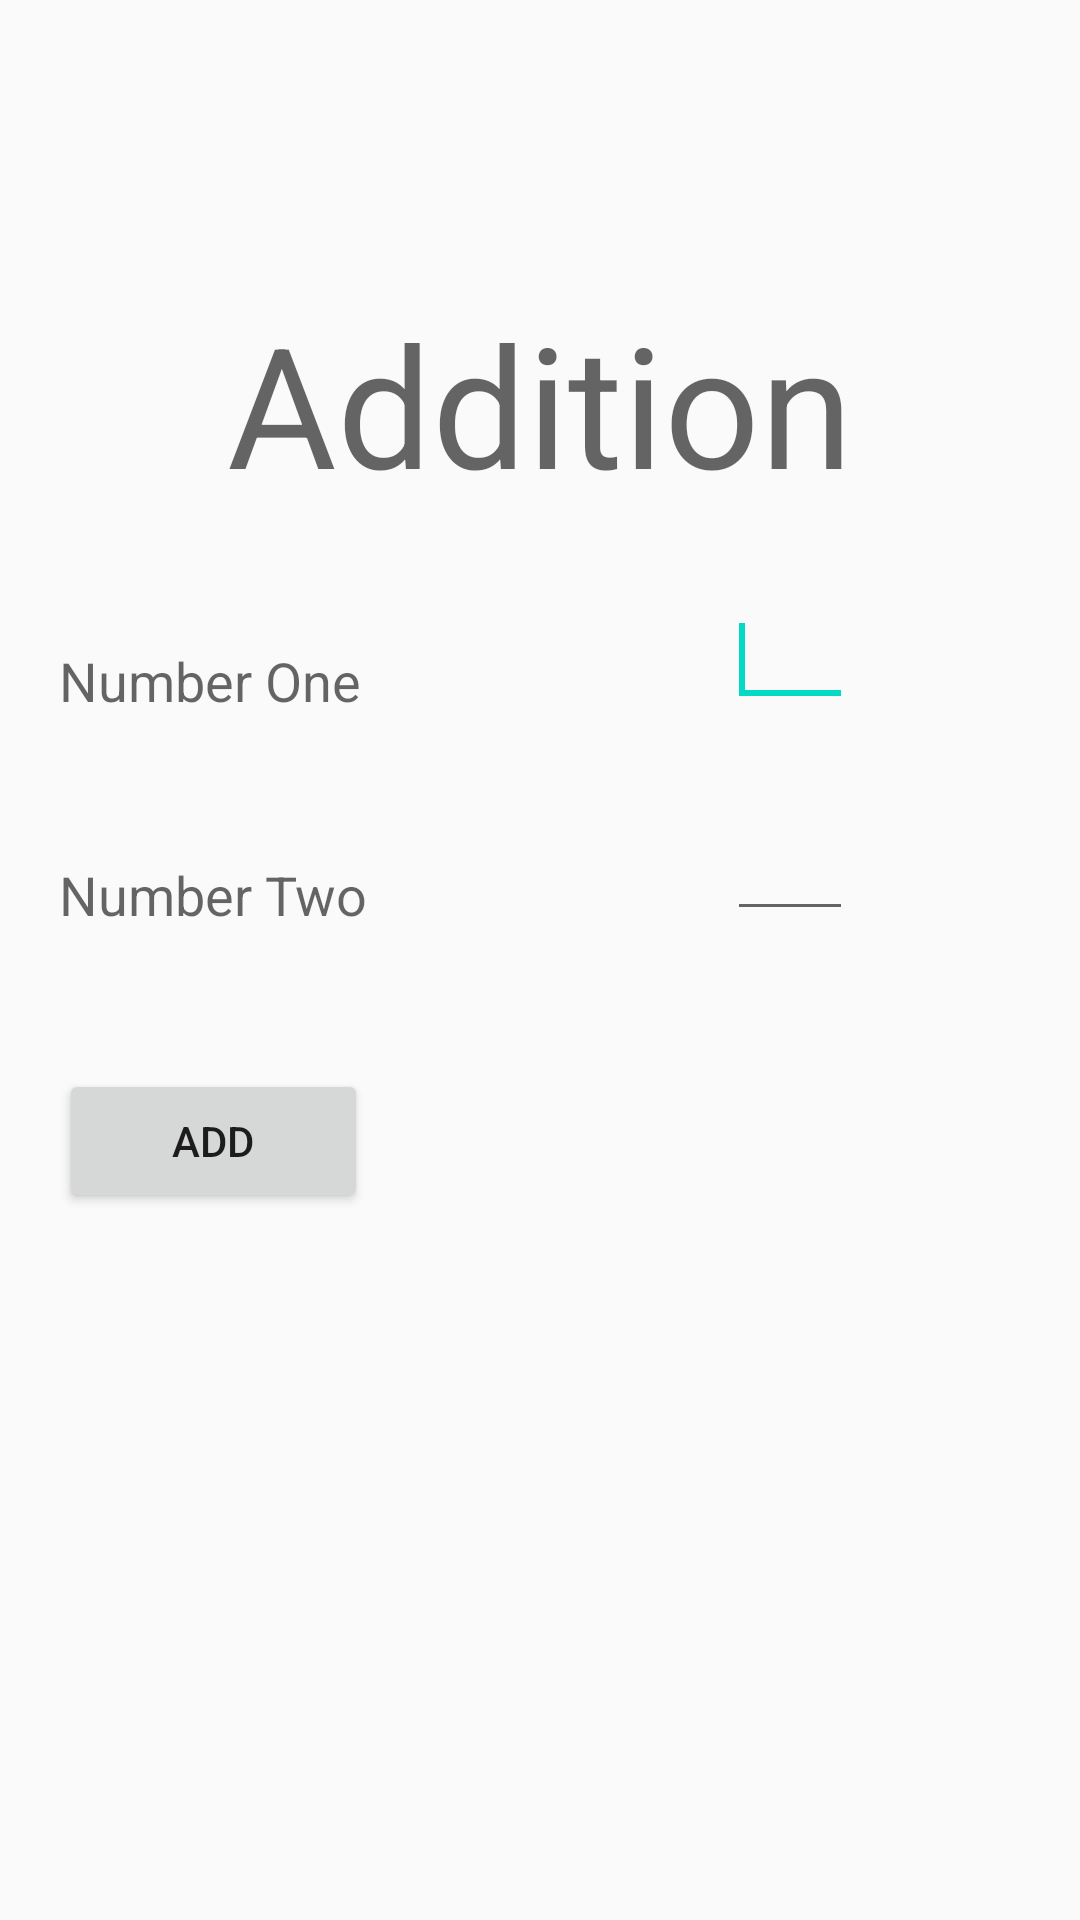

Layout XML and referenced resources for this Android screen:
<!-- AndroidManifest.xml: application theme AppTheme -->
<!-- res/layout/activity_main.xml -->
<?xml version="1.0" encoding="utf-8"?>
<RelativeLayout xmlns:android="http://schemas.android.com/apk/res/android"
    xmlns:tools="http://schemas.android.com/tools"
    android:layout_width="match_parent"
    android:layout_height="match_parent"
    android:paddingBottom="@dimen/activity_vertical_margin"
    android:paddingLeft="@dimen/activity_horizontal_margin"
    android:paddingRight="@dimen/activity_horizontal_margin"
    android:paddingTop="@dimen/activity_vertical_margin"
    tools:context="com.example.trishachetani.wwcode.MainActivity" >

    <TextView
        android:id="@+id/textView1"
        android:layout_width="wrap_content"
        android:layout_height="wrap_content"
        android:layout_alignParentTop="true"
        android:layout_centerHorizontal="true"
        android:layout_marginTop="97dp"
        android:text="Addition"
        android:textAppearance="?android:attr/textAppearanceMedium"
        android:textSize="@dimen/abc_action_bar_default_height_material" />

    <TextView
        android:id="@+id/textView2"
        android:layout_width="wrap_content"
        android:layout_height="wrap_content"
        android:layout_alignParentLeft="true"
        android:layout_below="@+id/textView1"
        android:layout_marginLeft="20dp"
        android:layout_marginTop="43dp"
        android:text="Number One"
        android:textAppearance="?android:attr/textAppearanceMedium" />

    <EditText
        android:id="@+id/txtNumber1"
        android:layout_width="wrap_content"
        android:layout_height="wrap_content"
        android:layout_alignBottom="@+id/textView2"
        android:layout_alignRight="@+id/textView1"
        android:ems="2"
        android:inputType="number" >

        <requestFocus />
    </EditText>

    <TextView
        android:id="@+id/textView3"
        android:layout_width="wrap_content"
        android:layout_height="wrap_content"
        android:layout_alignLeft="@+id/textView2"
        android:layout_below="@+id/textView2"
        android:layout_marginTop="47dp"
        android:text="Number Two"
        android:textAppearance="?android:attr/textAppearanceMedium" />

    <Button
        android:id="@+id/btnAdd"
        android:layout_width="wrap_content"
        android:layout_height="wrap_content"
        android:layout_alignLeft="@+id/textView3"
        android:layout_alignRight="@+id/textView3"
        android:layout_below="@+id/textView3"
        android:layout_marginTop="46dp"
        android:text="Add" />

    <EditText
        android:id="@+id/txtNumber2"
        android:layout_width="wrap_content"
        android:layout_height="wrap_content"
        android:layout_above="@+id/btnAdd"
        android:layout_alignLeft="@+id/txtNumber1"
        android:ems="2"
        android:inputType="number" />

    <TextView
        android:id="@+id/txtResult"
        android:layout_width="wrap_content"
        android:layout_height="wrap_content"
        android:layout_alignRight="@+id/txtNumber2"
        android:layout_alignTop="@+id/btnAdd"
        android:textAppearance="?android:attr/textAppearanceMedium" />

</RelativeLayout>
<!-- resources referenced by this layout -->
<resources>
  <style name="AppTheme" parent="Theme.AppCompat.Light.DarkActionBar">
          
          <item name="colorPrimary">@color/colorPrimary</item>
          <item name="colorPrimaryDark">@color/colorPrimaryDark</item>
          <item name="colorAccent">@color/colorAccent</item>
      </style>
  <!-- not gathered from this repository: default colours our renderer supplied (Android Studio template values) -->
  <color name="colorPrimary">#FF6200EE</color>
  <color name="colorPrimaryDark">#FF3700B3</color>
  <color name="colorAccent">#FF03DAC5</color>
</resources>
